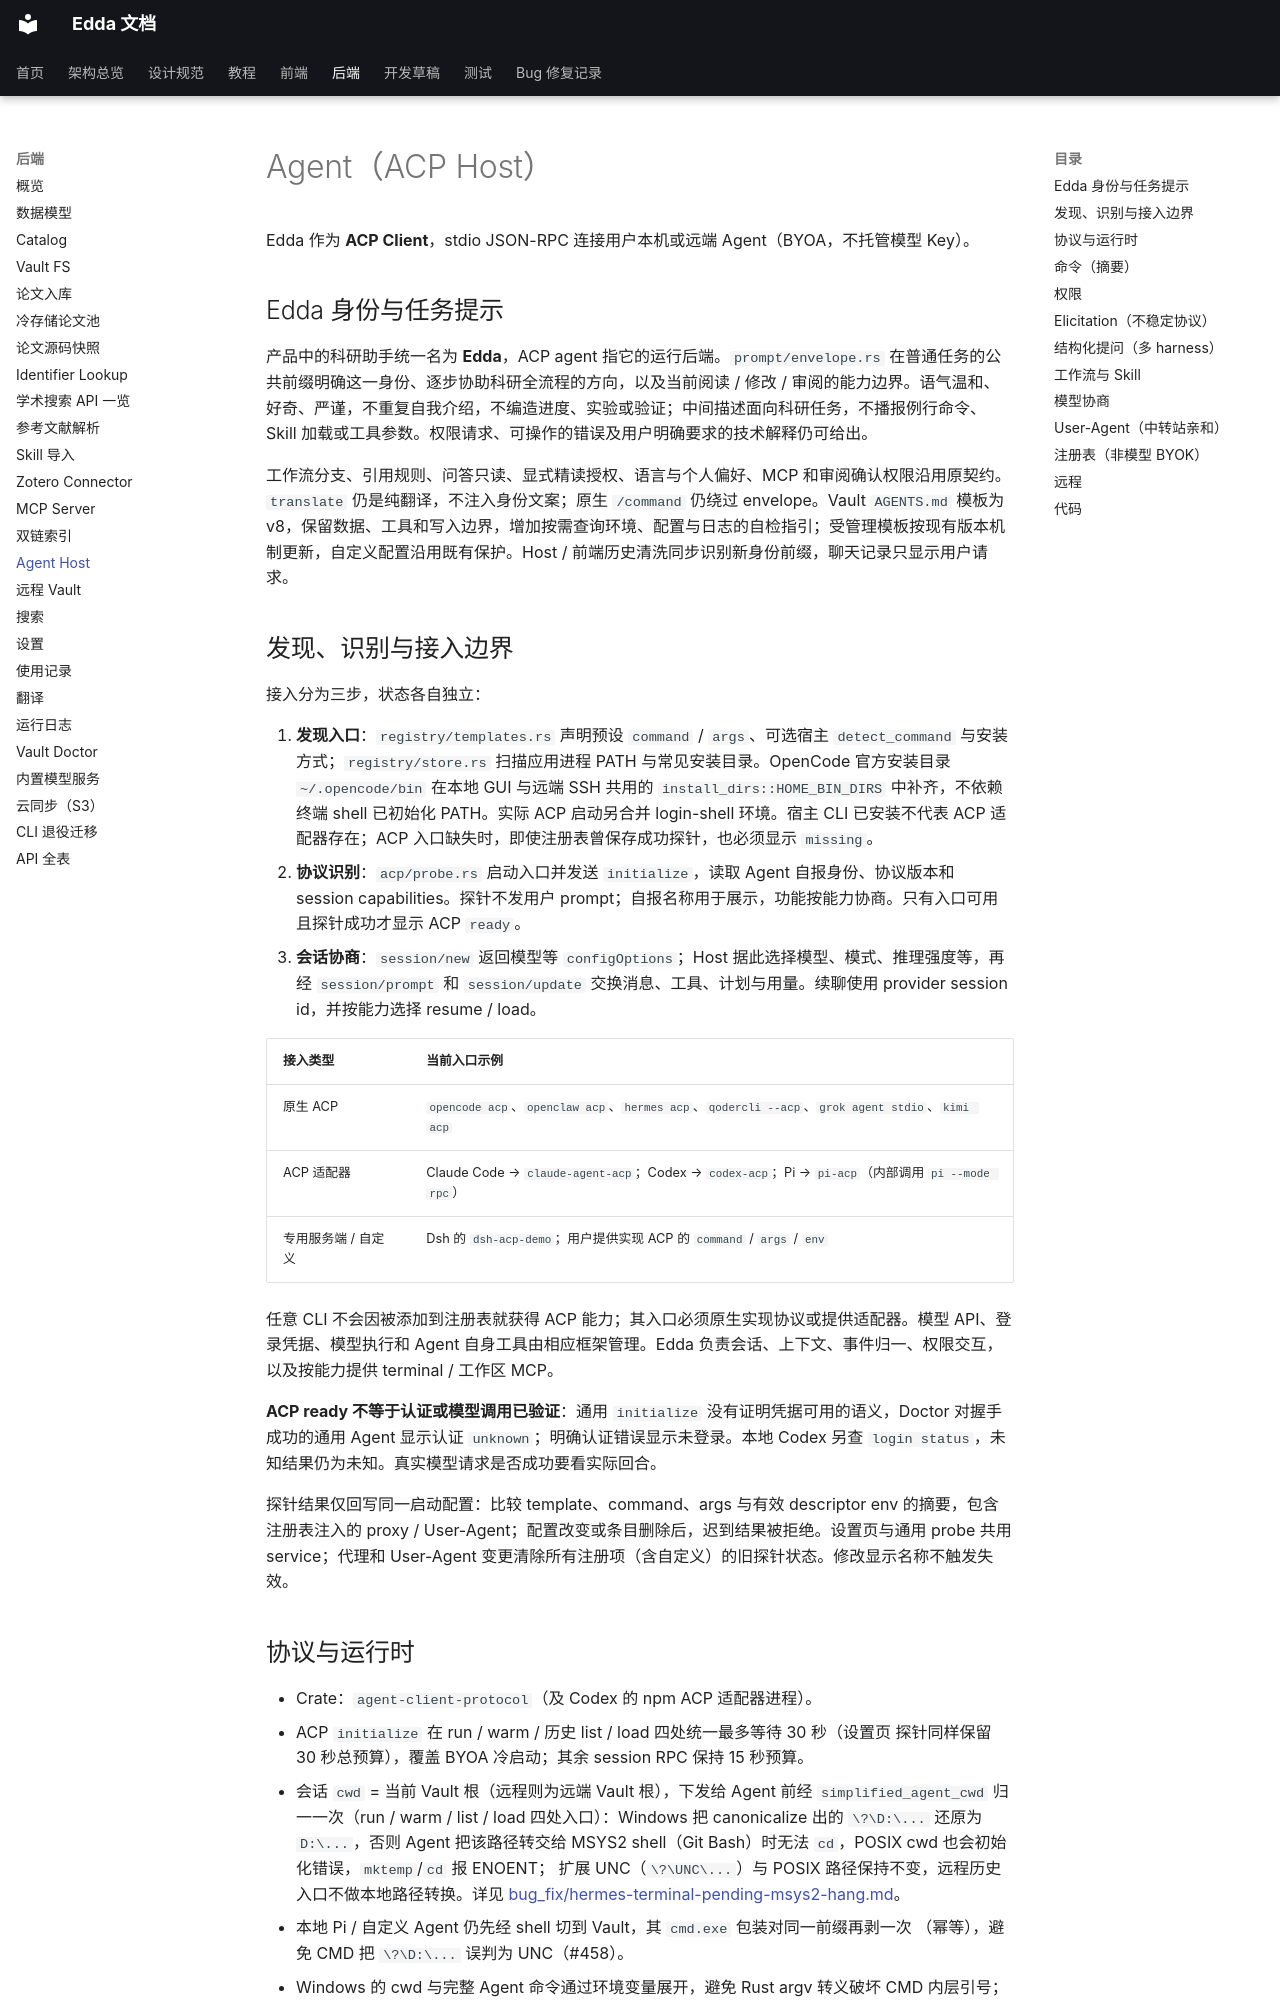

repository: Becomingw/Margin-Next · page: backend/agent/index.html · generator: mkdocs

# Agent（ACP Host）

Edda 作为 **ACP Client**，stdio JSON-RPC 连接用户本机或远端 Agent（BYOA，不托管模型 Key）。

## Edda 身份与任务提示

产品中的科研助手统一名为 **Edda**，ACP agent 指它的运行后端。`prompt/envelope.rs` 在普通任务的公共前缀明确这一身份、逐步协助科研全流程的方向，以及当前阅读 / 修改 / 审阅的能力边界。语气温和、好奇、严谨，不重复自我介绍，不编造进度、实验或验证；中间描述面向科研任务，不播报例行命令、Skill 加载或工具参数。权限请求、可操作的错误及用户明确要求的技术解释仍可给出。

工作流分支、引用规则、问答只读、显式精读授权、语言与个人偏好、MCP 和审阅确认权限沿用原契约。`translate` 仍是纯翻译，不注入身份文案；原生 `/command` 仍绕过 envelope。Vault `AGENTS.md` 模板为 v8，保留数据、工具和写入边界，增加按需查询环境、配置与日志的自检指引；受管理模板按现有版本机制更新，自定义配置沿用既有保护。Host / 前端历史清洗同步识别新身份前缀，聊天记录只显示用户请求。

## 发现、识别与接入边界

接入分为三步，状态各自独立：

1. **发现入口**：`registry/templates.rs` 声明预设 `command` / `args`、可选宿主 `detect_command` 与安装方式；`registry/store.rs` 扫描应用进程 PATH 与常见安装目录。OpenCode 官方安装目录 `~/.opencode/bin` 在本地 GUI 与远端 SSH 共用的 `install_dirs::HOME_BIN_DIRS` 中补齐，不依赖终端 shell 已初始化 PATH。实际 ACP 启动另合并 login-shell 环境。宿主 CLI 已安装不代表 ACP 适配器存在；ACP 入口缺失时，即使注册表曾保存成功探针，也必须显示 `missing`。
2. **协议识别**：`acp/probe.rs` 启动入口并发送 `initialize`，读取 Agent 自报身份、协议版本和 session capabilities。探针不发用户 prompt；自报名称用于展示，功能按能力协商。只有入口可用且探针成功才显示 ACP `ready`。
3. **会话协商**：`session/new` 返回模型等 `configOptions`；Host 据此选择模型、模式、推理强度等，再经 `session/prompt` 和 `session/update` 交换消息、工具、计划与用量。续聊使用 provider session id，并按能力选择 resume / load。

| 接入类型 | 当前入口示例 |
|---|---|
| 原生 ACP | `opencode acp`、`openclaw acp`、`hermes acp`、`qodercli --acp`、`grok agent stdio`、`kimi acp` |
| ACP 适配器 | Claude Code → `claude-agent-acp`；Codex → `codex-acp`；Pi → `pi-acp`（内部调用 `pi --mode rpc`） |
| 专用服务端 / 自定义 | Dsh 的 `dsh-acp-demo`；用户提供实现 ACP 的 `command` / `args` / `env` |

任意 CLI 不会因被添加到注册表就获得 ACP 能力；其入口必须原生实现协议或提供适配器。模型 API、登录凭据、模型执行和 Agent 自身工具由相应框架管理。Edda 负责会话、上下文、事件归一、权限交互，以及按能力提供 terminal / 工作区 MCP。

**ACP ready 不等于认证或模型调用已验证**：通用 `initialize` 没有证明凭据可用的语义，Doctor 对握手成功的通用 Agent 显示认证 `unknown`；明确认证错误显示未登录。本地 Codex 另查 `login status`，未知结果仍为未知。真实模型请求是否成功要看实际回合。

探针结果仅回写同一启动配置：比较 template、command、args 与有效 descriptor env 的摘要，包含注册表注入的 proxy / User-Agent；配置改变或条目删除后，迟到结果被拒绝。设置页与通用 probe 共用 service；代理和 User-Agent 变更清除所有注册项（含自定义）的旧探针状态。修改显示名称不触发失效。
